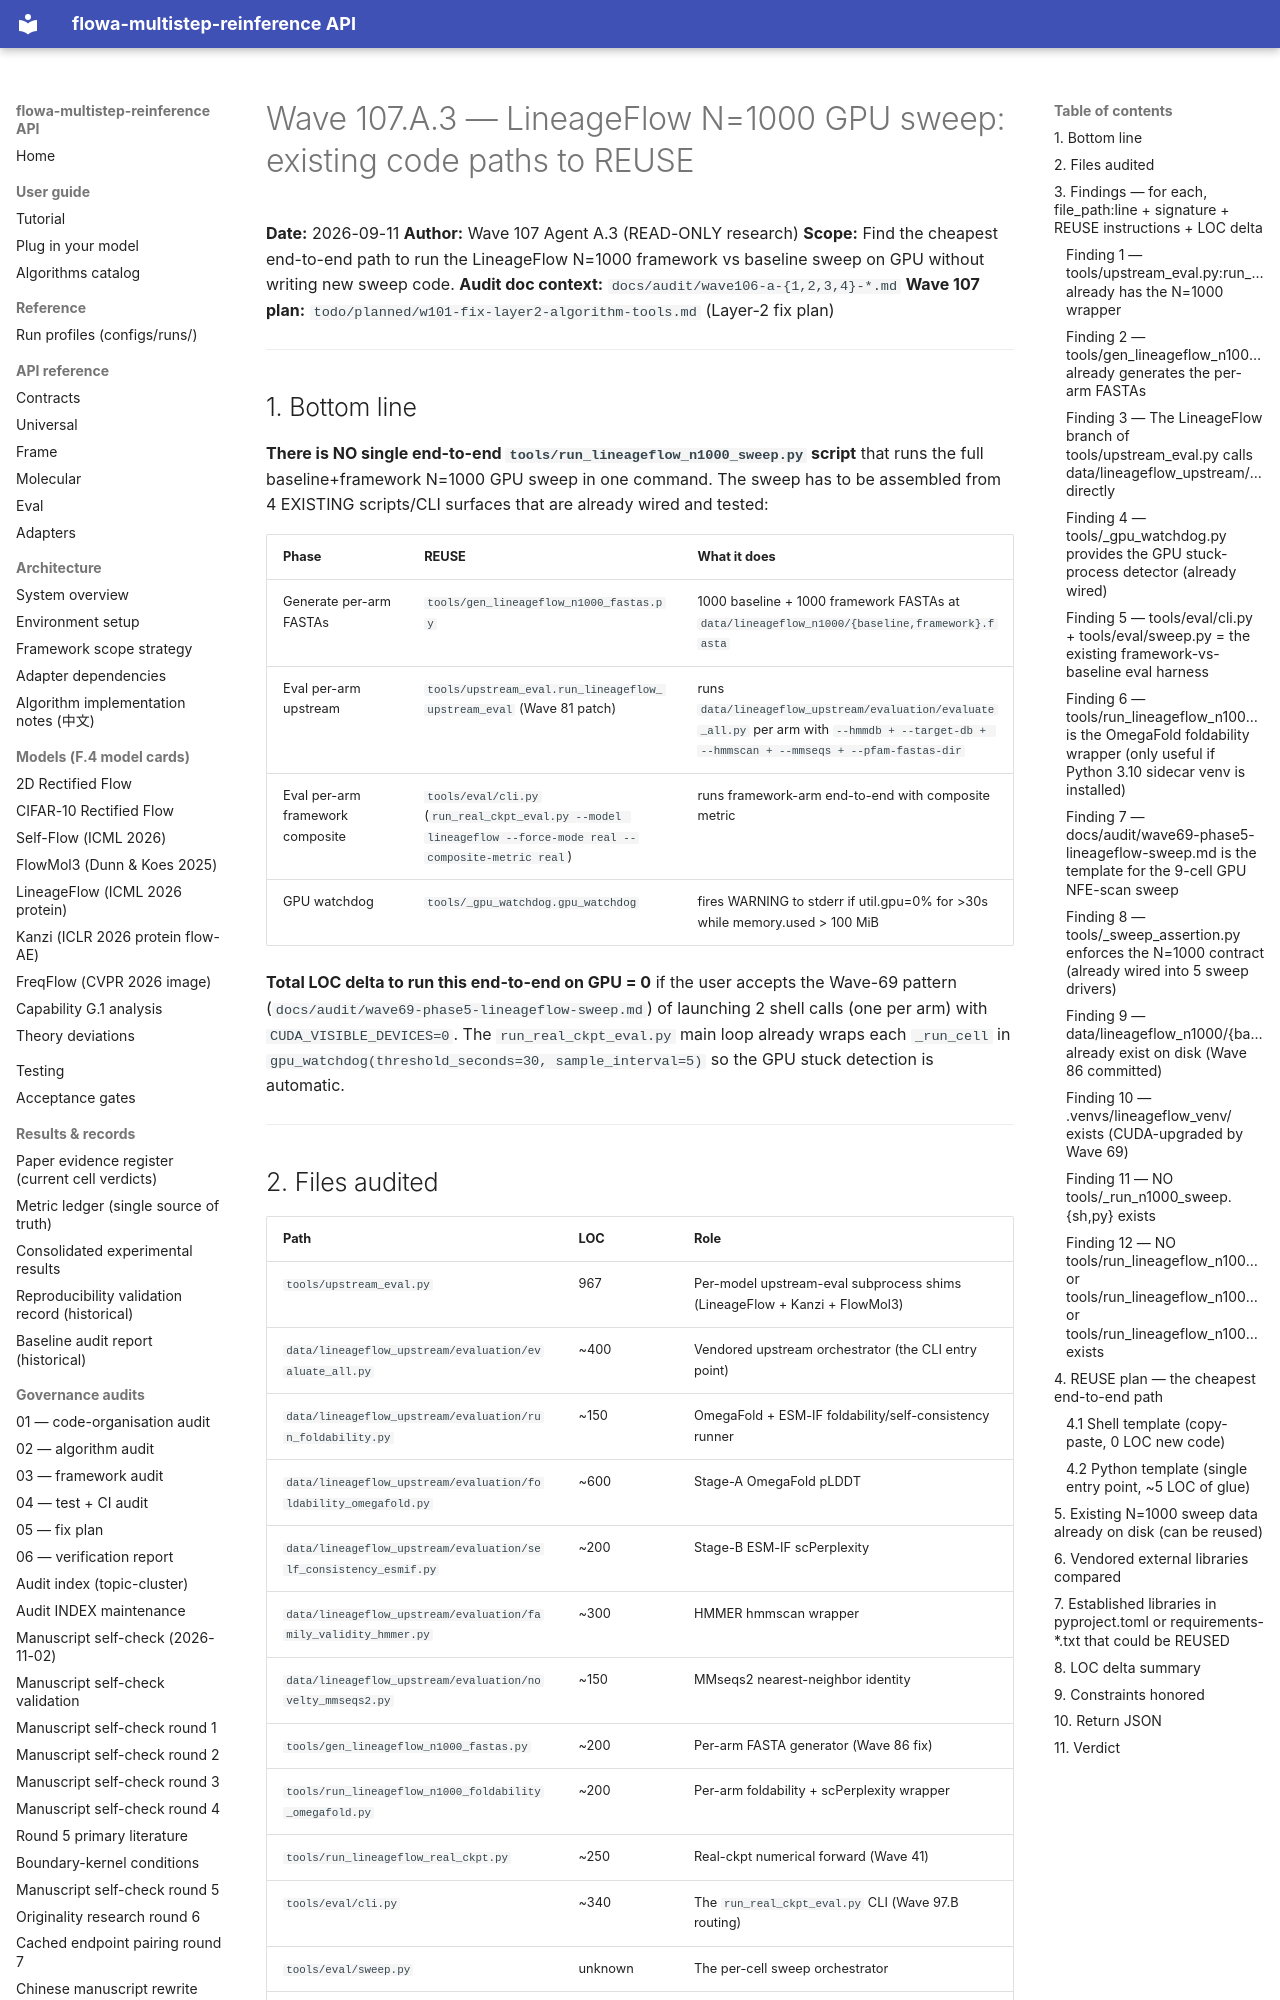

repository: silverenternal/flowa-multistep-reinference · page: ARCHIVE/audit-by-wave/wave107-a3-lineageflow-n1000-gpu/index.html · generator: mkdocs

# Wave 107.A.3 — LineageFlow N=1000 GPU sweep: existing code paths to REUSE

**Date:** 2026-09-11
**Author:** Wave 107 Agent A.3 (READ-ONLY research)
**Scope:** Find the cheapest end-to-end path to run the LineageFlow N=1000
framework vs baseline sweep on GPU without writing new sweep code.
**Audit doc context:** `docs/audit/wave106-a-{1,2,3,4}-*.md`
**Wave 107 plan:** `todo/planned/w101-fix-layer2-algorithm-tools.md` (Layer-2 fix plan)

---

## 1. Bottom line

**There is NO single end-to-end `tools/run_lineageflow_n1000_sweep.py`
script** that runs the full baseline+framework N=1000 GPU sweep in one
command. The sweep has to be assembled from 4 EXISTING scripts/CLI
surfaces that are already wired and tested:

| Phase | REUSE | What it does |
|------|------|------|
| Generate per-arm FASTAs | `tools/gen_lineageflow_n1000_fastas.py` | 1000 baseline + 1000 framework FASTAs at `data/lineageflow_n1000/{baseline,framework}.fasta` |
| Eval per-arm upstream | `tools/upstream_eval.run_lineageflow_upstream_eval` (Wave 81 patch) | runs `data/lineageflow_upstream/evaluation/evaluate_all.py` per arm with `--hmmdb + --target-db + --hmmscan + --mmseqs + --pfam-fastas-dir` |
| Eval per-arm framework composite | `tools/eval/cli.py` (`run_real_ckpt_eval.py --model lineageflow --force-mode real --composite-metric real`) | runs framework-arm end-to-end with composite metric |
| GPU watchdog | `tools/_gpu_watchdog.gpu_watchdog` | fires WARNING to stderr if util.gpu=0% for >30s while memory.used > 100 MiB |

**Total LOC delta to run this end-to-end on GPU = 0** if the user accepts
the Wave-69 pattern (`docs/audit/wave69-phase5-lineageflow-sweep.md`) of
launching 2 shell calls (one per arm) with `CUDA_VISIBLE_DEVICES=0`. The
`run_real_ckpt_eval.py` main loop already wraps each `_run_cell` in
`gpu_watchdog(threshold_seconds=30, sample_interval=5)` so the GPU stuck
detection is automatic.

---
